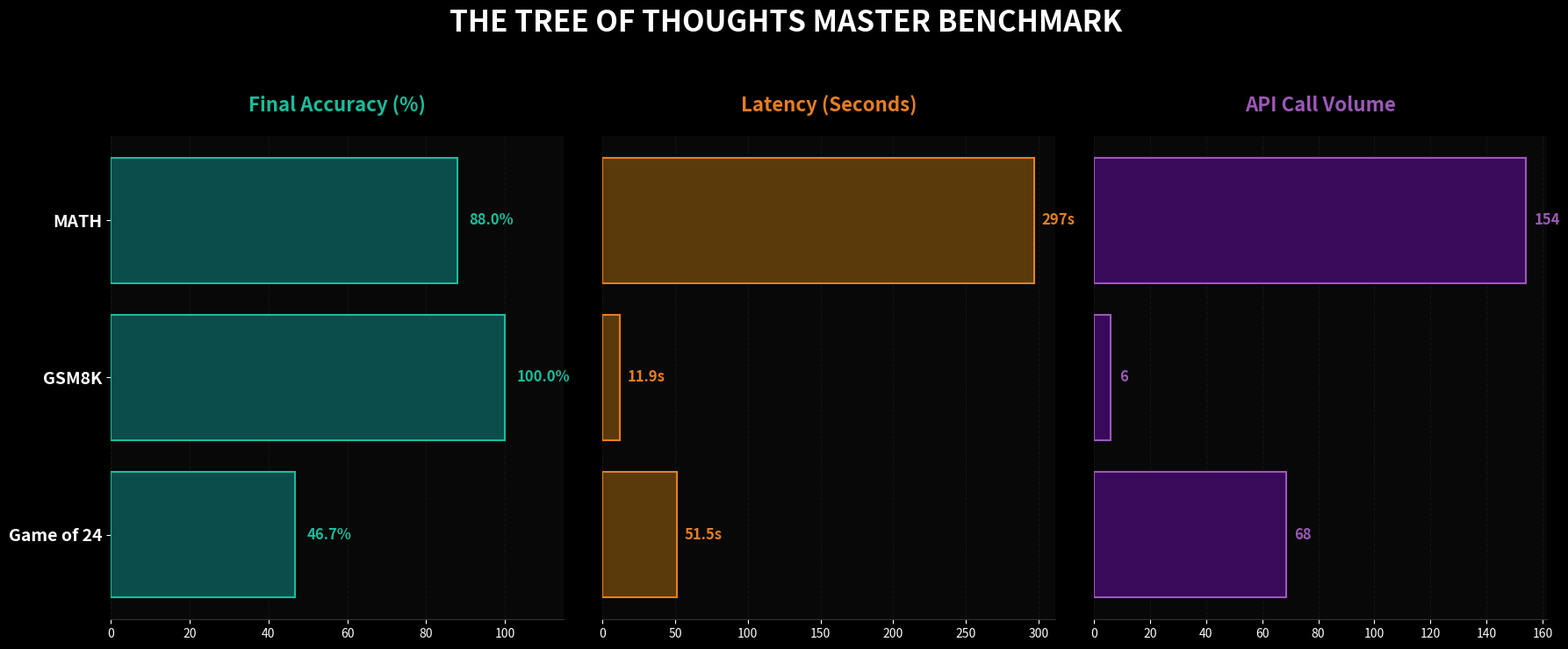

Reproduce this figure in Python.
import matplotlib.pyplot as plt
import numpy as np

def create_ultimate_summary():
    # Setup styling - Ultra Dark "Midnight" theme
    plt.style.use('dark_background')
    fig, (ax1, ax2, ax3) = plt.subplots(1, 3, figsize=(18, 7))
    fig.patch.set_facecolor('#080808') # True black for ultimate contrast
    
    tasks = ['Game of 24', 'GSM8K', 'MATH']
    y_pos = np.arange(len(tasks))
    
    # --- Data ---
    acc_tot = [46.7, 100.0, 88.0]
    times = [51.5, 11.9, 297.0]
    calls = [68.5, 6.0, 154.0]
    
    # --- 1. Accuracy Panel (Deep Emerald) ---
    ax1.set_facecolor('#080808')
    bars1 = ax1.barh(y_pos, acc_tot, color='#0a4d4a', edgecolor='#1abc9c', linewidth=1.5, zorder=3)
    ax1.set_title('Final Accuracy (%)', fontsize=16, fontweight='bold', color='#1abc9c', pad=20)
    ax1.set_yticks(y_pos)
    ax1.set_yticklabels(tasks, fontsize=14, fontweight='bold')
    ax1.set_xlim(0, 115)
    ax1.xaxis.grid(True, color='#222', linestyle='--', alpha=0.5)
    
    for bar in bars1:
        w = bar.get_width()
        ax1.text(w + 3, bar.get_y() + bar.get_height()/2, f'{w:.1f}%', 
                va='center', color='#1abc9c', fontweight='bold', fontsize=12)

    # --- 2. Latency Panel (Burnt Amber) ---
    ax2.set_facecolor('#080808')
    bars2 = ax2.barh(y_pos, times, color='#5a3a0a', edgecolor='#e67e22', linewidth=1.5, zorder=3)
    ax2.set_title('Latency (Seconds)', fontsize=16, fontweight='bold', color='#e67e22', pad=20)
    ax2.set_yticks([]) # Hide Y labels for middle panel
    ax2.xaxis.grid(True, color='#222', linestyle='--', alpha=0.5)
    
    for bar in bars2:
        w = bar.get_width()
        # Handle large numbers gracefully
        label = f'{w:.1f}s' if w < 100 else f'{w:.0f}s'
        ax2.text(w + 5, bar.get_y() + bar.get_height()/2, label, 
                va='center', color='#e67e22', fontweight='bold', fontsize=12)

    # --- 3. API Calls Panel (Deep Purple) ---
    ax3.set_facecolor('#080808')
    bars3 = ax3.barh(y_pos, calls, color='#3a0a5a', edgecolor='#9b59b6', linewidth=1.5, zorder=3)
    ax3.set_title('API Call Volume', fontsize=16, fontweight='bold', color='#9b59b6', pad=20)
    ax3.set_yticks([]) # Hide Y labels for right panel
    ax3.xaxis.grid(True, color='#222', linestyle='--', alpha=0.5)
    
    for bar in bars3:
        w = bar.get_width()
        ax3.text(w + 3, bar.get_y() + bar.get_height()/2, f'{w:.0f}', 
                va='center', color='#9b59b6', fontweight='bold', fontsize=12)

    # Global Styling
    for ax in [ax1, ax2, ax3]:
        ax.spines['top'].set_visible(False)
        ax.spines['right'].set_visible(False)
        ax.spines['left'].set_visible(False)
        ax.spines['bottom'].set_color('#333')

    plt.suptitle('THE TREE OF THOUGHTS MASTER BENCHMARK', 
                 fontsize=24, fontweight='bold', color='white', y=1.05)
    plt.tight_layout()
    
    plt.savefig('ultimate_master_plot.png', dpi=300, bbox_inches='tight', transparent=True)
    print("Ultimate master plot saved as ultimate_master_plot.png")

if __name__ == '__main__':
    create_ultimate_summary()
